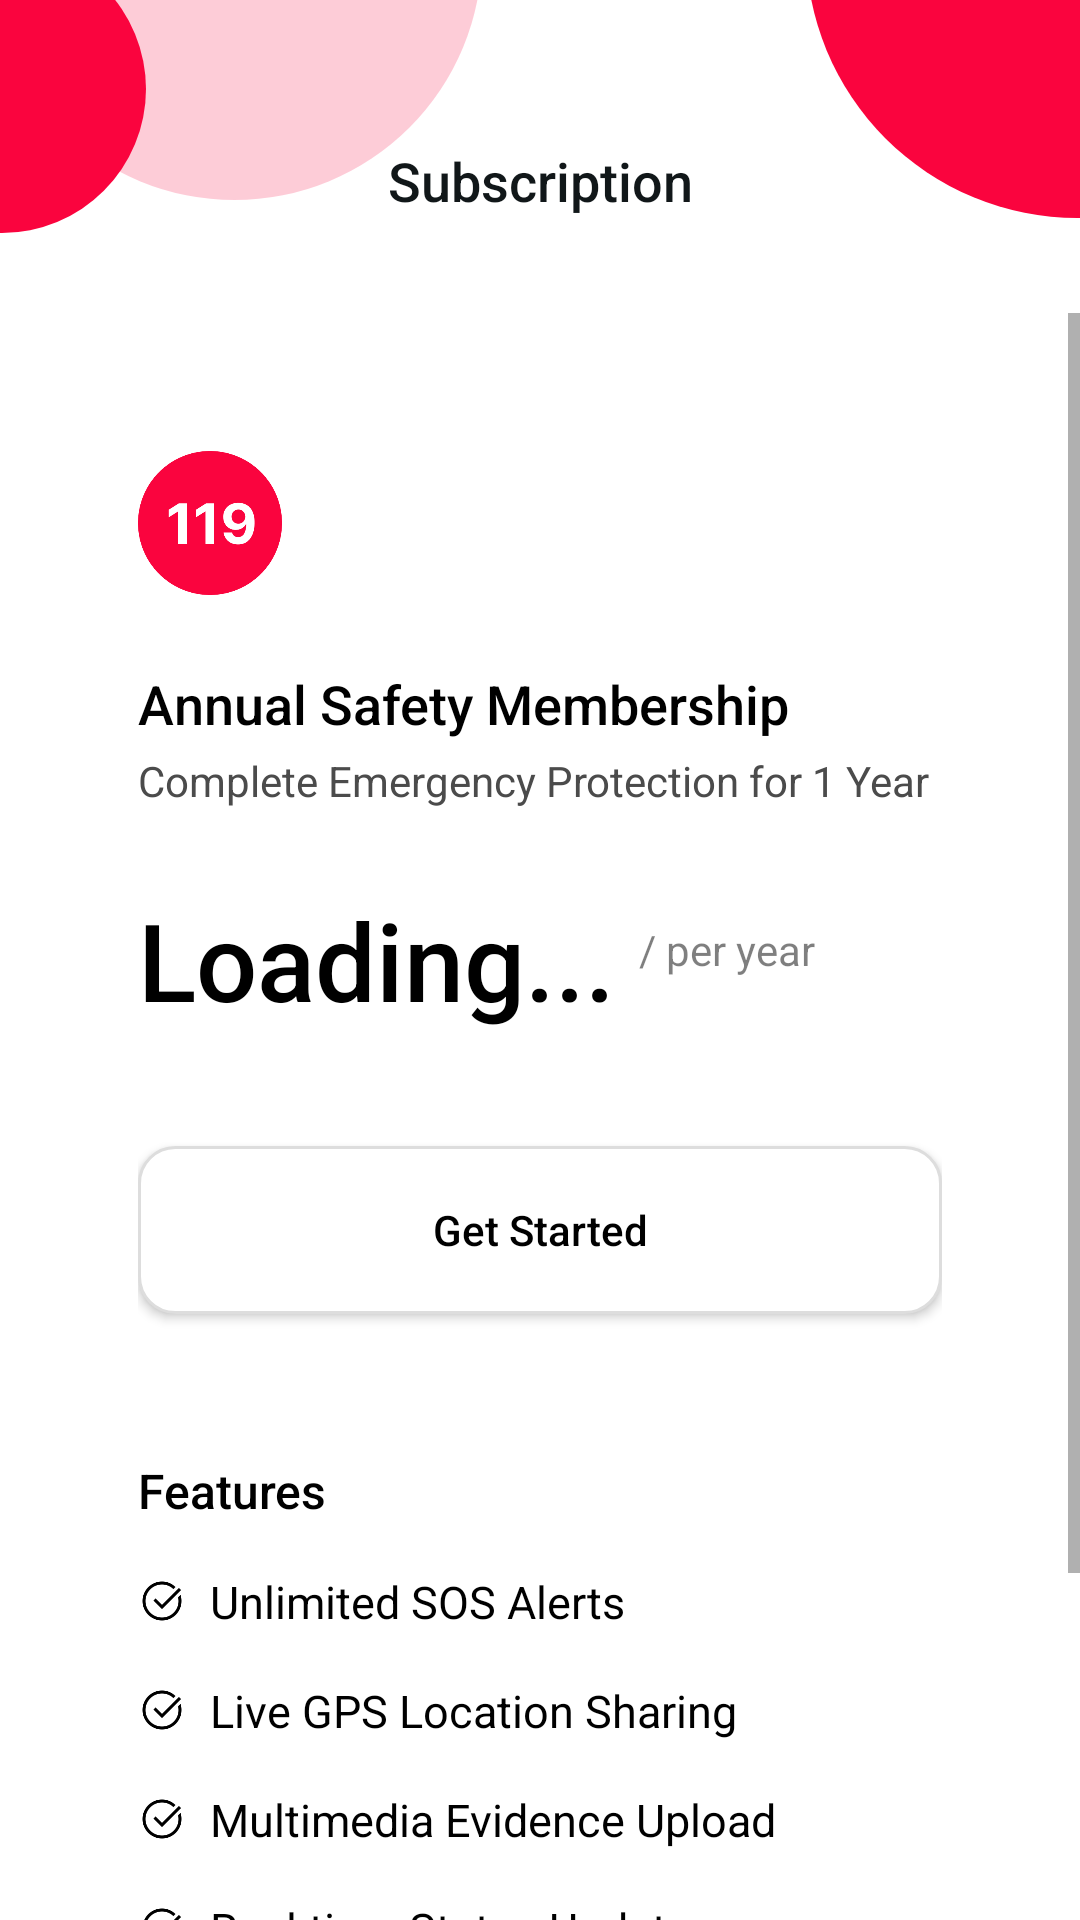

Produce the Android XML layout that renders to this screen, including the resource entries it uses.
<!-- AndroidManifest.xml: application theme Theme._119 -->
<!-- res/layout/activity_subscribtion.xml -->
<?xml version="1.0" encoding="utf-8"?>
<androidx.constraintlayout.widget.ConstraintLayout xmlns:android="http://schemas.android.com/apk/res/android"
    xmlns:app="http://schemas.android.com/apk/res-auto"
    xmlns:tools="http://schemas.android.com/tools"
    android:id="@+id/main"
    android:layout_width="match_parent"
    android:layout_height="match_parent"
    android:background="#FFFFFF"
    tools:context=".activity.SubscribtionActivity">


    <View
        android:id="@+id/circle_181"
        android:layout_width="181dp"
        android:layout_height="181dp"
        android:background="@drawable/circle_background"
        app:layout_constraintEnd_toEndOf="parent"
        app:layout_constraintTop_toTopOf="parent"
        android:layout_marginEnd="-90dp"
        android:layout_marginTop="-109dp" />

    <View
        android:id="@+id/circle_165"
        android:layout_width="165dp"
        android:layout_height="165dp"
        android:background="@drawable/circle_background"
        android:alpha="0.2"
        app:layout_constraintStart_toStartOf="parent"
        app:layout_constraintTop_toTopOf="parent"
        android:layout_marginStart="-5dp"
        android:layout_marginTop="-99dp" />

    <View
        android:id="@+id/circle_96"
        android:layout_width="96dp"
        android:layout_height="96dp"
        android:background="@drawable/circle_background"
        app:layout_constraintStart_toStartOf="parent"
        app:layout_constraintTop_toTopOf="parent"
        android:layout_marginStart="-48dp"
        android:layout_marginTop="-19dp" />

    <TextView
        android:id="@+id/tv_title"
        android:layout_width="wrap_content"
        android:layout_height="wrap_content"
        android:layout_marginTop="48dp"
        android:fontFamily="sans-serif-medium"
        android:text="@string/header_subscription_text"
        android:textColor="#111719"
        android:textSize="18sp"
        app:layout_constraintEnd_toEndOf="parent"
        app:layout_constraintStart_toStartOf="parent"
        app:layout_constraintTop_toTopOf="parent" />

    <ScrollView
        android:layout_width="match_parent"
        android:layout_height="0dp"
        android:layout_marginTop="32dp"
        app:layout_constraintBottom_toBottomOf="parent"
        app:layout_constraintTop_toBottomOf="@id/tv_title">

        <LinearLayout
            android:layout_width="match_parent"
            android:layout_height="wrap_content"
            android:orientation="vertical"
            android:padding="46dp">

            <ImageView
                android:layout_width="48dp"
                android:layout_height="48dp"
                android:src="@drawable/logo_119_red" />

            <TextView
                android:layout_width="wrap_content"
                android:layout_height="wrap_content"
                android:layout_marginTop="24dp"
                android:fontFamily="sans-serif-medium"
                android:text="@string/subsctiption_package_name"
                android:textColor="#000000"
                android:textSize="18sp" />

            <TextView
                android:layout_width="wrap_content"
                android:layout_height="wrap_content"
                android:layout_marginTop="4dp"
                android:text="@string/subsctiption_tag_line"
                android:textColor="#4B4B4B"
                android:textSize="14sp" />

            <LinearLayout
                android:layout_width="wrap_content"
                android:layout_height="wrap_content"
                android:layout_marginTop="32dp"
                android:gravity="bottom"
                android:orientation="horizontal">

                <TextView
                    android:id="@+id/subscription_price"
                    android:layout_width="wrap_content"
                    android:layout_height="wrap_content"
                    android:fontFamily="sans-serif-medium"
                    android:text="Loading..."
                    android:textColor="#000000"
                    android:textSize="36sp" />

                <TextView
                    android:layout_width="wrap_content"
                    android:layout_height="wrap_content"
                    android:layout_marginStart="8dp"
                    android:layout_marginBottom="12dp"
                    android:text="@string/subscription_year"
                    android:textColor="#80000000"
                    android:textSize="14sp" />
            </LinearLayout>

            <androidx.appcompat.widget.AppCompatButton
                android:id="@+id/btn_activate"
                android:layout_width="match_parent"
                android:layout_height="56dp"
                android:layout_marginTop="32dp"
                android:background="@drawable/btn_outline_rounded"
                android:text="@string/subscription_get_started_btn"
                android:textAllCaps="false"
                android:textColor="#000000"
                android:textSize="14sp" />

            <TextView
                android:layout_width="wrap_content"
                android:layout_height="wrap_content"
                android:layout_marginTop="48dp"
                android:fontFamily="sans-serif-medium"
                android:text="@string/subscription_features_text"
                android:textColor="#000000"
                android:textSize="16sp" />

            <LinearLayout
                android:layout_width="match_parent"
                android:layout_height="wrap_content"
                android:layout_marginTop="16dp"
                android:orientation="vertical">

                <LinearLayout style="@style/FeatureRow">
                    <ImageView style="@style/FeatureIcon" />
                    <TextView style="@style/FeatureText" android:text="@string/subscription_features_01" />
                </LinearLayout>

                <LinearLayout style="@style/FeatureRow">
                    <ImageView style="@style/FeatureIcon" />
                    <TextView style="@style/FeatureText" android:text="@string/subscription_features_02" />
                </LinearLayout>

                <LinearLayout style="@style/FeatureRow">
                    <ImageView style="@style/FeatureIcon" />
                    <TextView style="@style/FeatureText" android:text="@string/subscription_features_03" />
                </LinearLayout>

                <LinearLayout style="@style/FeatureRow">
                    <ImageView style="@style/FeatureIcon" />
                    <TextView style="@style/FeatureText" android:text="@string/subscription_features_04" />
                </LinearLayout>

                <LinearLayout style="@style/FeatureRow">
                    <ImageView style="@style/FeatureIcon" />
                    <TextView style="@style/FeatureText" android:text="@string/subscription_features_05" />
                </LinearLayout>

                <LinearLayout style="@style/FeatureRow">
                    <ImageView style="@style/FeatureIcon" />
                    <TextView style="@style/FeatureText" android:text="@string/subscription_features_06" />
                </LinearLayout>

            </LinearLayout>
        </LinearLayout>
    </ScrollView>
</androidx.constraintlayout.widget.ConstraintLayout>
<!-- resources referenced by this layout -->
<resources>
  <!-- drawable btn_outline_rounded (drawable) -->
  <?xml version="1.0" encoding="utf-8"?>
  <shape xmlns:android="http://schemas.android.com/apk/res/android"
      android:shape="rectangle">
  
      <solid android:color="#FFFFFF" />
  
      <stroke
          android:width="1dp"
          android:color="#DDDDDD" />
  
      <corners android:radius="12dp" />
  
      <padding
          android:bottom="12dp"
          android:left="14dp"
          android:right="14dp"
          android:top="12dp" />
  </shape>
  <!-- drawable circle_background (drawable) -->
  <?xml version="1.0" encoding="utf-8"?>
  <shape xmlns:android="http://schemas.android.com/apk/res/android"
      android:shape="oval">
      <solid android:color="@color/mainRed" />
  </shape>
  <!-- drawable logo_119_red: png bitmap (drawable, 8876 bytes) -->
  <string name="header_subscription_text">Subscription</string>
  <string name="subscription_features_01">Unlimited SOS Alerts</string>
  <string name="subscription_features_02">Live GPS Location Sharing</string>
  <string name="subscription_features_03">Multimedia Evidence Upload</string>
  <string name="subscription_features_04">Real-time Status Updates</string>
  <string name="subscription_features_05">24/7 Priority Support</string>
  <string name="subscription_features_06">Secure Medical Profile</string>
  <string name="subscription_features_text">Features</string>
  <string name="subscription_get_started_btn">Get Started</string>
  <string name="subscription_year">/ per year</string>
  <string name="subsctiption_package_name">Annual Safety Membership</string>
  <string name="subsctiption_tag_line">Complete Emergency Protection for 1 Year</string>
  <style name="FeatureIcon">
          <item name="android:layout_width">16dp</item>
          <item name="android:layout_height">16dp</item>
          <item name="android:src">@drawable/ic_tick</item>
      </style>
  <style name="FeatureRow">
          <item name="android:layout_width">match_parent</item>
          <item name="android:layout_height">wrap_content</item>
          <item name="android:orientation">horizontal</item>
          <item name="android:gravity">center_vertical</item>
          <item name="android:layout_marginBottom">16dp</item>
      </style>
  <style name="FeatureText">
          <item name="android:layout_width">wrap_content</item>
          <item name="android:layout_height">wrap_content</item>
          <item name="android:layout_marginStart">8dp</item>
          <item name="android:textColor">#000000</item>
          <item name="android:textSize">15sp</item>
      </style>
  <style name="Theme._119" parent="Theme.MaterialComponents.DayNight.NoActionBar">
          <item name="colorPrimary">@color/purple_500</item>
          <item name="colorPrimaryVariant">@color/purple_700</item>
          <item name="colorOnPrimary">@color/white</item>
          <item name="colorSecondary">@color/teal_200</item>
          <item name="colorSecondaryVariant">@color/teal_700</item>
          <item name="colorOnSecondary">@color/black</item>
          <item name="android:statusBarColor">?attr/colorPrimaryVariant</item>
      </style>
  <color name="mainRed">#FA043E</color>
  <!-- drawable ic_tick: png bitmap (drawable, 1795 bytes) -->
  <color name="purple_500">#FFF</color>
  <color name="purple_700">#FFF</color>
  <color name="white">#FFFFFFFF</color>
  <color name="teal_200">#FF03DAC5</color>
  <color name="teal_700">#FF018786</color>
  <color name="black">#FF000000</color>
</resources>
